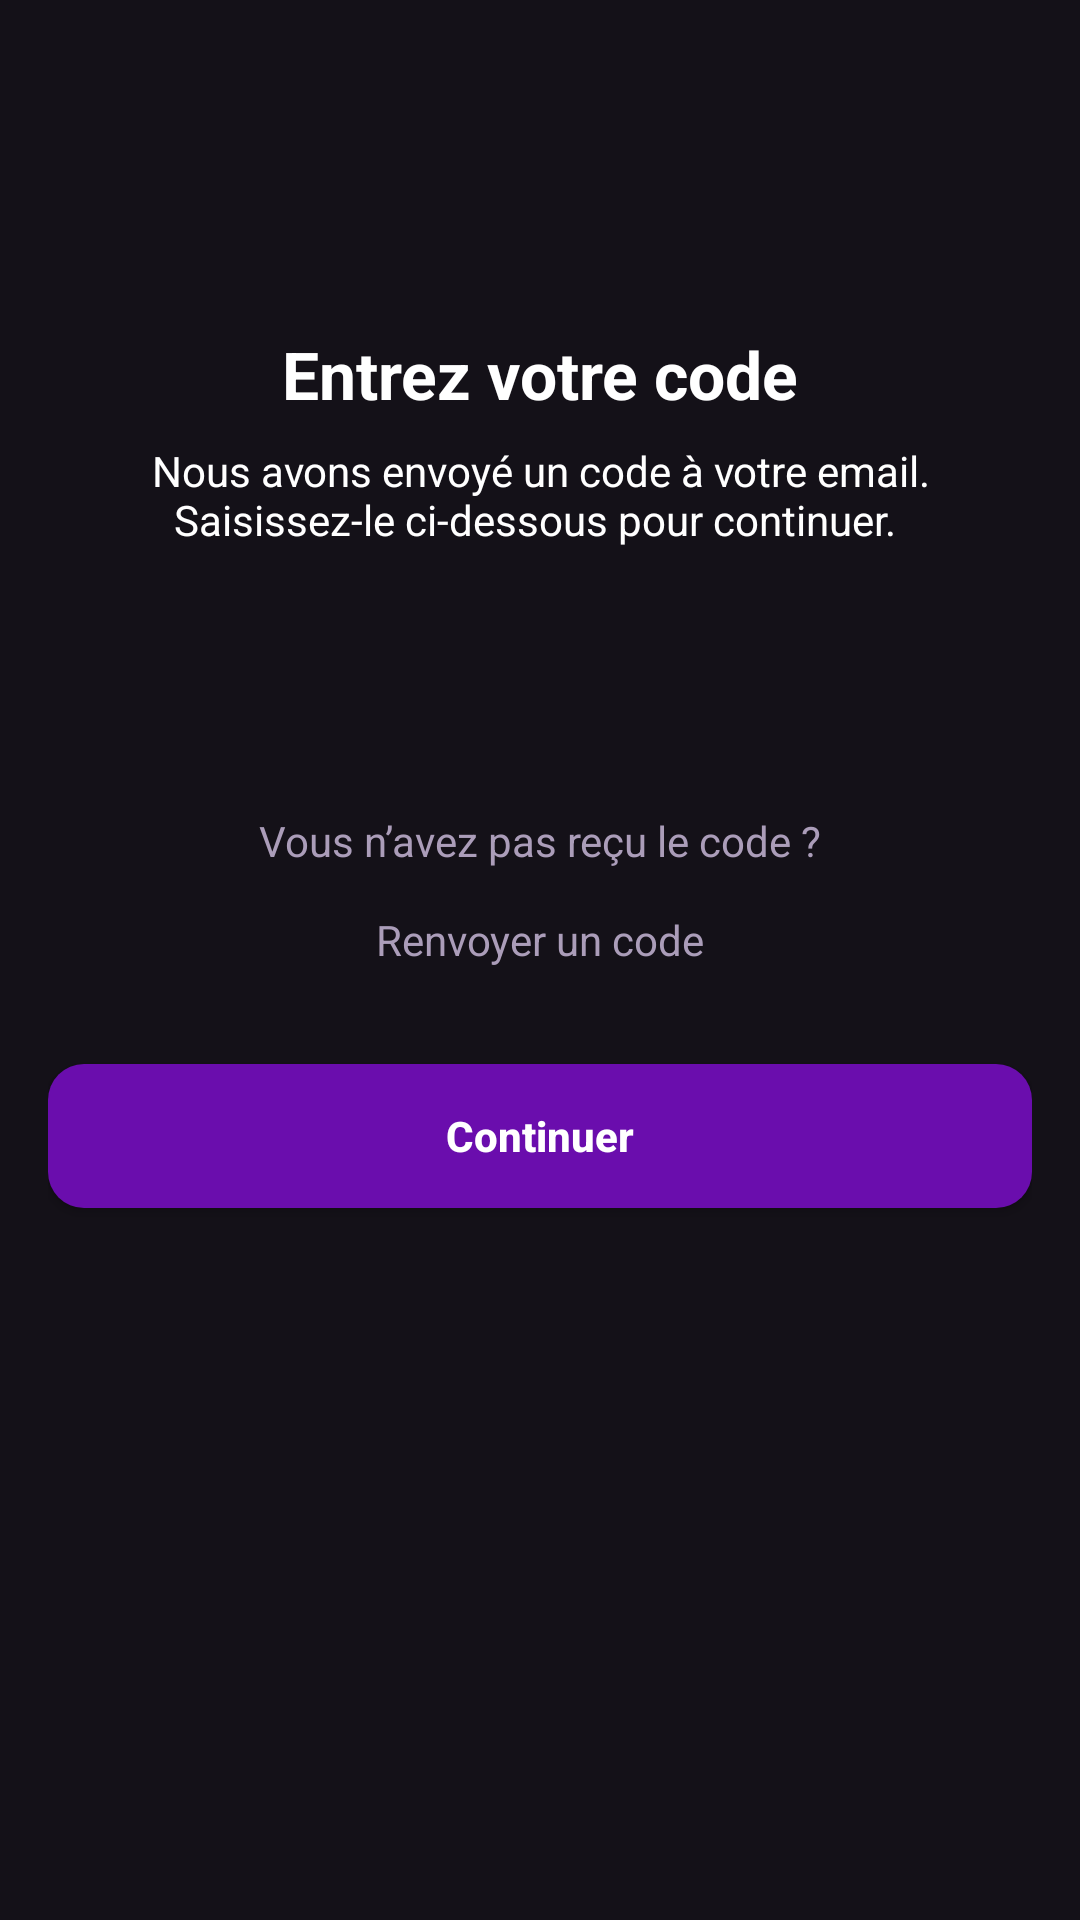

This screen was rendered from an Android layout file. Write that file and the resources it references.
<!-- AndroidManifest.xml: application theme Theme.Univdate -->
<!-- res/layout/activity_code_conf.xml -->
<?xml version="1.0" encoding="utf-8"?>
<LinearLayout xmlns:android="http://schemas.android.com/apk/res/android"
    android:layout_width="match_parent"
    android:layout_height="match_parent"
    xmlns:app="http://schemas.android.com/apk/res-auto"
    android:orientation="vertical"
    android:background="#141118"
    android:padding="16dp"
    android:gravity="center_horizontal">

    
    <Space
        android:layout_width="match_parent"
        android:layout_height="32dp" />

    <LinearLayout
        android:layout_width="match_parent"
        android:layout_height="wrap_content"
        android:gravity="end"
        android:paddingBottom="8dp">

        <ImageView
            android:id="@+id/btn_help"
            android:layout_width="30dp"
            android:layout_height="30dp"
            android:background="?attr/selectableItemBackgroundBorderless"
            android:src="@drawable/ic_info"
            android:contentDescription="Aide"
            app:tint="#FFFFFF" />
    </LinearLayout>

    
    <TextView
        android:layout_width="match_parent"
        android:layout_height="wrap_content"
        android:text="Entrez votre code"
        android:textColor="#FFFFFF"
        android:textSize="22sp"
        android:textStyle="bold"
        android:gravity="center"
        android:paddingTop="24dp"
        android:paddingBottom="8dp" />

    
    <TextView
        android:layout_width="match_parent"
        android:layout_height="wrap_content"
        android:text="Nous avons envoyé un code à votre email. Saisissez-le ci-dessous pour continuer. "
        android:textColor="#FFFFFF"
        android:textSize="14sp"
        android:gravity="center"
        android:paddingBottom="16dp" />

    <LinearLayout
        android:layout_width="wrap_content"
        android:layout_height="wrap_content"
        android:orientation="horizontal"
        android:gravity="center"
        android:layout_marginBottom="16dp">

        <EditText
            android:id="@+id/code1"
            style="@style/CodeInput"
            android:inputType="number"
            android:maxLength="1"
            android:layout_marginRight="8dp" />

        <EditText
            android:id="@+id/code2"
            style="@style/CodeInput"
            android:inputType="number"
            android:maxLength="1"
            android:layout_marginRight="8dp" />

        <EditText
            android:id="@+id/code3"
            style="@style/CodeInput"
            android:inputType="number"
            android:maxLength="1"
            android:layout_marginRight="8dp" />

        <EditText
            android:id="@+id/code4"
            style="@style/CodeInput"
            android:inputType="number"
            android:maxLength="1"
            android:layout_marginRight="8dp" />

        <EditText
            android:id="@+id/code5"
            style="@style/CodeInput"
            android:inputType="number"
            android:maxLength="1"
            android:layout_marginRight="8dp" />

        <EditText
            android:id="@+id/code6"
            style="@style/CodeInput"
            android:inputType="number"
            android:maxLength="1" />
    </LinearLayout>

    
    <TextView
        android:layout_width="match_parent"
        android:layout_height="wrap_content"
        android:text="Vous n’avez pas reçu le code ?"
        android:textColor="#ab9db9"
        android:textSize="14sp"
        android:gravity="center"
        android:paddingBottom="4dp" />

    <TextView
        android:id="@+id/tv_resend"
        android:layout_width="match_parent"
        android:layout_height="wrap_content"
        android:text="Renvoyer un code"
        android:textColor="#ab9db9"
        android:textSize="14sp"
        android:gravity="center"
        android:layout_marginTop="10dp"
        android:clickable="true"
        android:focusable="true"
        android:paddingBottom="32dp" />

    
    <Button
        android:id="@+id/btn_continue"
        android:layout_width="match_parent"
        android:layout_height="48dp"
        android:text="Continuer"
        android:textAllCaps="false"
        android:textColor="#FFFFFF"
        app:backgroundTint="@null"
        android:background="@drawable/btn_purple"
        android:textStyle="bold"
        android:layout_marginBottom="16dp" />

</LinearLayout>
<!-- resources referenced by this layout -->
<resources>
  <!-- drawable btn_purple (drawable) -->
  <shape xmlns:android="http://schemas.android.com/apk/res/android"
      android:shape="rectangle">
      <solid android:color="#6A0DAD"/> 
      <corners android:radius="12dp"/>
      <padding
          android:left="12dp"
          android:top="10dp"
          android:right="12dp"
          android:bottom="10dp"/>
  </shape>
  <style name="CodeInput">
          <item name="android:layout_width">48dp</item>
          <item name="android:layout_height">56dp</item>
          <item name="android:background">@drawable/input_bg</item> 
          <item name="android:textColor">#FFFFFF</item>
          <item name="android:textAlignment">center</item>
          <item name="android:textSize">20sp</item>
          <item name="android:inputType">number</item>
          <item name="android:maxLength">1</item>
          <item name="android:padding">0dp</item>
      </style>
  <style name="Theme.Univdate" parent="Base.Theme.Univdate" />
  <style name="Base.Theme.Univdate" parent="Theme.Material3.DayNight.NoActionBar">
          
          
      </style>
</resources>
